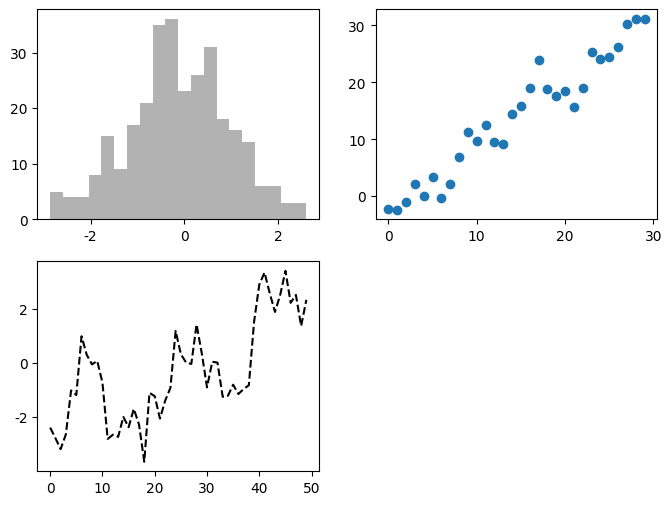

Recreate this plot in Python.
# -*- coding:utf-8 -*-
import matplotlib.pyplot as plt
import matplotlib as mpl
import numpy as np

# 解决中文显示问题
mpl.rcParams['font.sans-serif'] = ['SimHei']
mpl.rcParams['axes.unicode_minus'] = False

# 获取figure对象
fig = plt.figure(figsize=(8,6))
# 在figure上创建axes对象
ax1 = fig.add_subplot(2, 2, 1)
ax2 = fig.add_subplot(2, 2, 2)
ax3 = fig.add_subplot(2, 2, 3)
# 在当前axes上绘制曲线（ax3）
plt.plot(np.random.randn(50).cumsum(), 'k--')
# 在ax1上绘制柱状图
ax1.hist(np.random.randn(300), bins=20, color='k', alpha=0.3)
# 在ax2上绘制散点图
ax2.scatter(np.arange(30), np.arange(30) + 3 * np.random.randn(30))

# 展示
plt.show()


